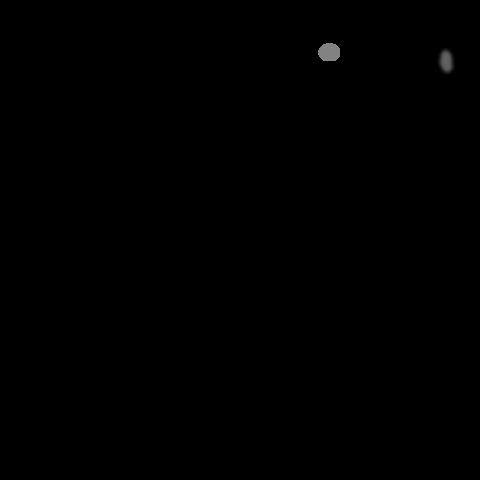

The table this chart was drawn from, first rows:
x, y, ra, rb, theta, brightness, blur
328, 51, 8, 13, 1.065, 182, 0
444, 60, 6, 21, 5.847, 157, 2
